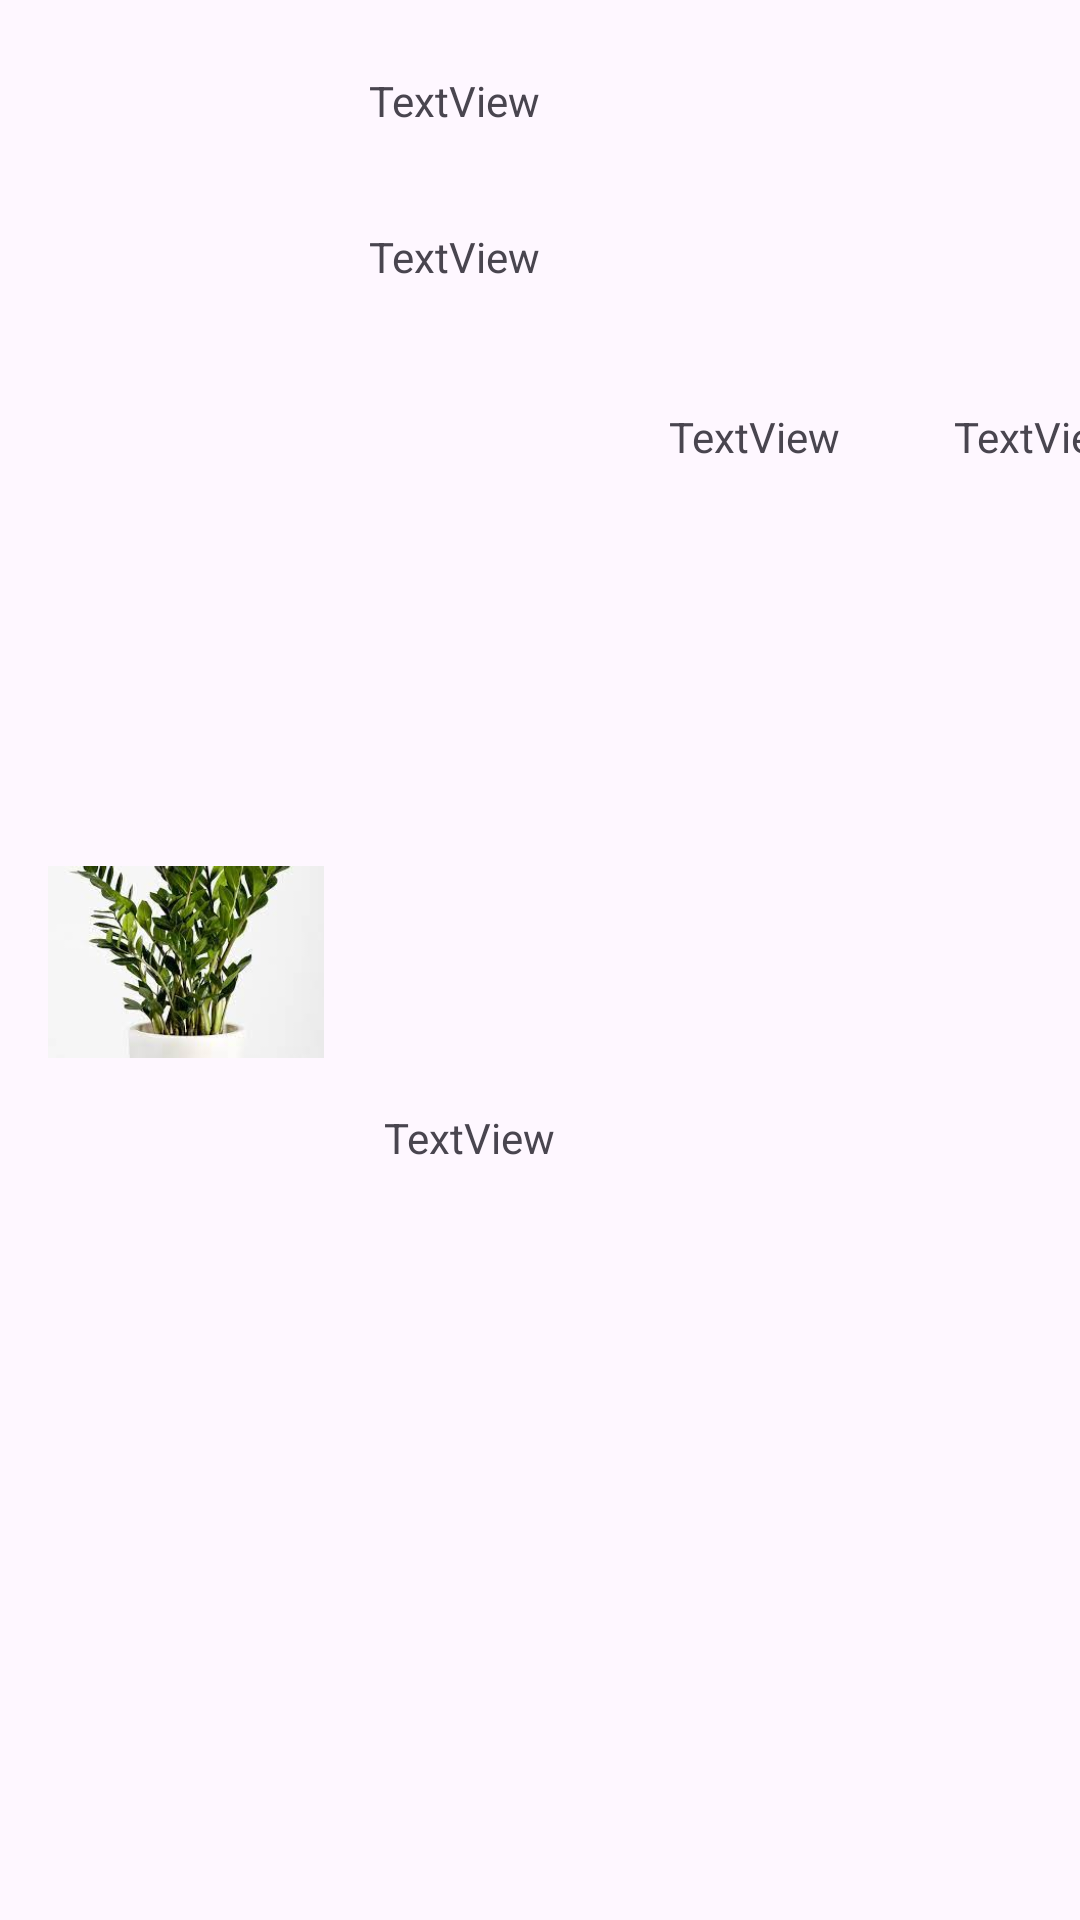

This screen was rendered from an Android layout file. Write that file and the resources it references.
<!-- AndroidManifest.xml: application theme Theme.Rma24projekat19153 -->
<!-- res/layout/medicinski_layout.xml -->
<?xml version="1.0" encoding="utf-8"?>
<androidx.constraintlayout.widget.ConstraintLayout xmlns:android="http://schemas.android.com/apk/res/android"
    xmlns:app="http://schemas.android.com/apk/res-auto"
    xmlns:tools="http://schemas.android.com/tools"
    android:id="@+id/main"
    android:layout_width="match_parent"
    android:layout_height="wrap_content"
    tools:context=".MainActivity">


    <TextView
        android:id="@+id/nazivItem"
        android:layout_width="260dp"
        android:layout_height="40dp"
        android:layout_marginStart="15dp"
        android:layout_marginTop="24dp"
        android:text="TextView"
        app:layout_constraintStart_toEndOf="@+id/slikaItem"
        app:layout_constraintTop_toTopOf="parent" />

    <ImageView
        android:id="@+id/slikaItem"
        android:layout_width="92dp"
        android:layout_height="124dp"
        android:layout_marginStart="16dp"
        android:layout_marginTop="16dp"
        android:layout_marginBottom="15dp"
        android:src="@drawable/biljka"
        app:layout_constraintBottom_toBottomOf="parent"
        app:layout_constraintStart_toStartOf="parent"
        app:layout_constraintTop_toTopOf="parent" />

    <TextView
        android:id="@+id/upozorenjeItem"
        android:layout_width="260dp"
        android:layout_height="40dp"
        android:layout_marginStart="15dp"
        android:layout_marginTop="12dp"
        android:text="TextView"
        app:layout_constraintStart_toEndOf="@+id/slikaItem"
        app:layout_constraintTop_toBottomOf="@+id/nazivItem" />

    <TextView
        android:id="@+id/korist1Item"
        android:layout_width="70dp"
        android:layout_height="wrap_content"
        android:layout_marginStart="20dp"
        android:layout_marginTop="20dp"
        android:layout_marginBottom="18dp"
        android:text="TextView"
        app:layout_constraintBottom_toBottomOf="parent"
        app:layout_constraintStart_toEndOf="@+id/slikaItem"
        app:layout_constraintTop_toBottomOf="@+id/upozorenjeItem" />

    <TextView
        android:id="@+id/korist2Item"
        android:layout_width="70dp"
        android:layout_height="wrap_content"
        android:layout_marginStart="25dp"
        android:layout_marginTop="20dp"
        android:text="TextView"
        app:layout_constraintStart_toEndOf="@+id/korist1Item"
        app:layout_constraintTop_toBottomOf="@+id/upozorenjeItem" />

    <TextView
        android:id="@+id/korist3Item"
        android:layout_width="70dp"
        android:layout_height="wrap_content"
        android:layout_marginStart="25dp"
        android:layout_marginTop="20dp"
        android:text="TextView"
        app:layout_constraintStart_toEndOf="@+id/korist2Item"
        app:layout_constraintTop_toBottomOf="@+id/upozorenjeItem" />

</androidx.constraintlayout.widget.ConstraintLayout>
<!-- resources referenced by this layout -->
<resources>
  <!-- drawable biljka: jpg bitmap (drawable, 9312 bytes) -->
  <style name="Theme.Rma24projekat19153" parent="Base.Theme.Rma24projekat19153" />
  <style name="Base.Theme.Rma24projekat19153" parent="Theme.Material3.DayNight.NoActionBar">
          
          
      </style>
</resources>
